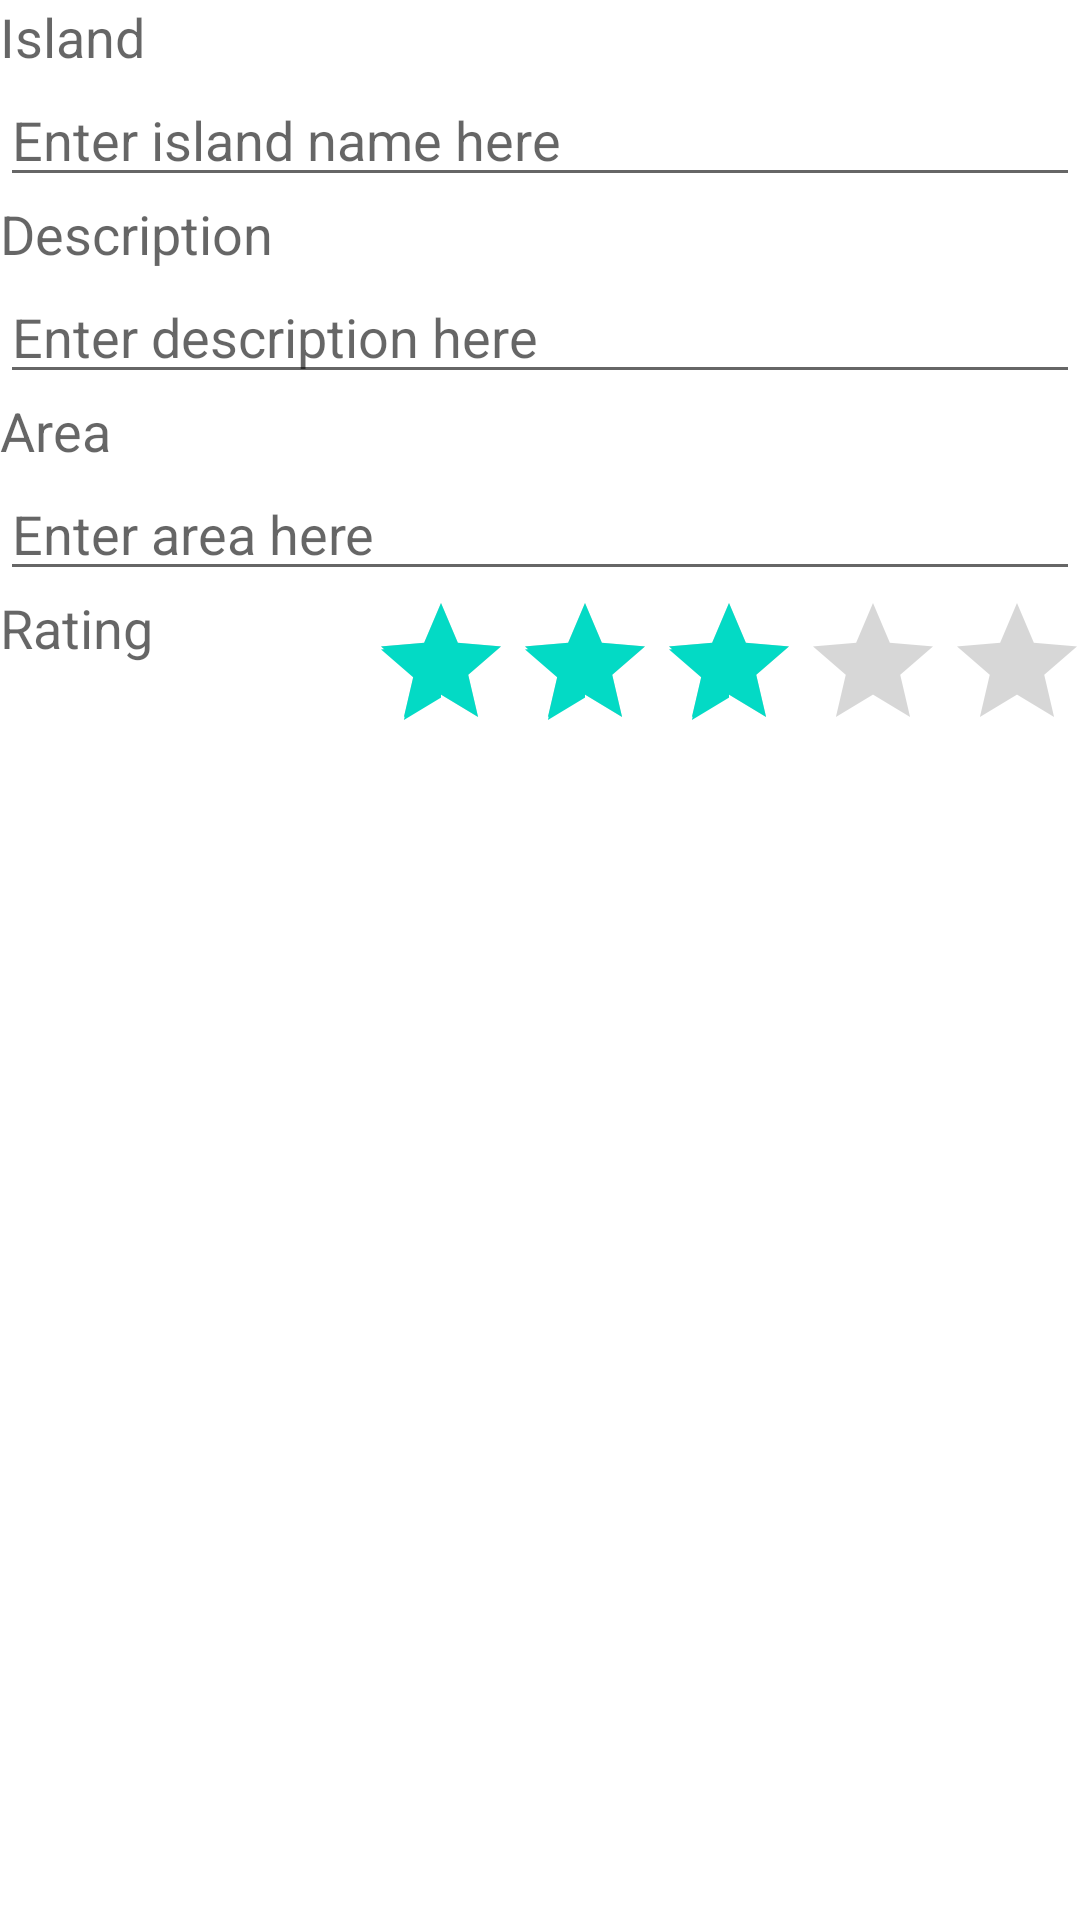

Here is an Android app screen rendered from its layout file. Give the layout XML and the strings, colors and styles it references.
<!-- AndroidManifest.xml: application theme Theme.OurSingapore -->
<!-- res/layout/input.xml -->
<?xml version="1.0" encoding="utf-8"?>
<LinearLayout xmlns:android="http://schemas.android.com/apk/res/android"
    android:layout_width="match_parent"
    android:layout_height="match_parent"
    android:orientation="vertical">

    <TextView
        android:layout_width="wrap_content"
        android:layout_height="wrap_content"
        android:text="@string/title"
        android:textAppearance="?android:attr/textAppearanceMedium" />

    <EditText
        android:id="@+id/etInputTitle"
        android:layout_width="match_parent"
        android:layout_height="wrap_content"
        android:hint="@string/hint_title" />

    <TextView
        android:layout_width="wrap_content"
        android:layout_height="wrap_content"
        android:text="@string/description"
        android:textAppearance="?android:attr/textAppearanceMedium" />

    <EditText
        android:id="@+id/etInputDescription"
        android:layout_width="match_parent"
        android:layout_height="wrap_content"
        android:hint="@string/hint_description" />


    <TextView
        android:layout_width="wrap_content"
        android:layout_height="wrap_content"
        android:text="@string/area"
        android:textAppearance="?android:attr/textAppearanceMedium" />


    <EditText
        android:id="@+id/etInputArea"
        android:layout_width="match_parent"
        android:layout_height="wrap_content"
        android:hint="@string/hint_area"
        android:inputType="number" />

    <LinearLayout
        android:layout_width="wrap_content"
        android:layout_height="wrap_content"
        android:orientation="horizontal">

        <TextView
            android:layout_width="wrap_content"
            android:layout_height="wrap_content"
            android:text="@string/stars"
            android:textAppearance="?android:attr/textAppearanceMedium" />

        <RatingBar
            android:id="@+id/inputratingBar"
            android:layout_width="wrap_content"
            android:layout_height="wrap_content"
            android:layout_marginLeft="72dp"
            android:rating="3.0" />
    </LinearLayout>


</LinearLayout>
<!-- resources referenced by this layout -->
<resources>
  <string name="area">Area</string>
  <string name="description">Description</string>
  <string name="hint_area">Enter area here</string>
  <string name="hint_description">Enter description here</string>
  <string name="hint_title">Enter island name here</string>
  <string name="stars">Rating</string>
  <string name="title">Island</string>
  <style name="Theme.OurSingapore" parent="Theme.MaterialComponents.DayNight.DarkActionBar">
          
          <item name="colorPrimary">@color/purple_500</item>
          <item name="colorPrimaryVariant">@color/purple_700</item>
          <item name="colorOnPrimary">@color/white</item>
          
          <item name="colorSecondary">@color/teal_200</item>
          <item name="colorSecondaryVariant">@color/teal_700</item>
          <item name="colorOnSecondary">@color/black</item>
          
          <item name="android:statusBarColor" tools:targetApi="l">?attr/colorPrimaryVariant</item>
          
      </style>
  <!-- not gathered from this repository: default colours our renderer supplied (Android Studio template values) -->
  <color name="purple_500">#FF6200EE</color>
  <color name="purple_700">#FF3700B3</color>
  <color name="teal_200">#FF03DAC5</color>
  <color name="teal_700">#FF018786</color>
  <color name="black">#FF000000</color>
  <color name="white">#FFFFFFFF</color>
</resources>
